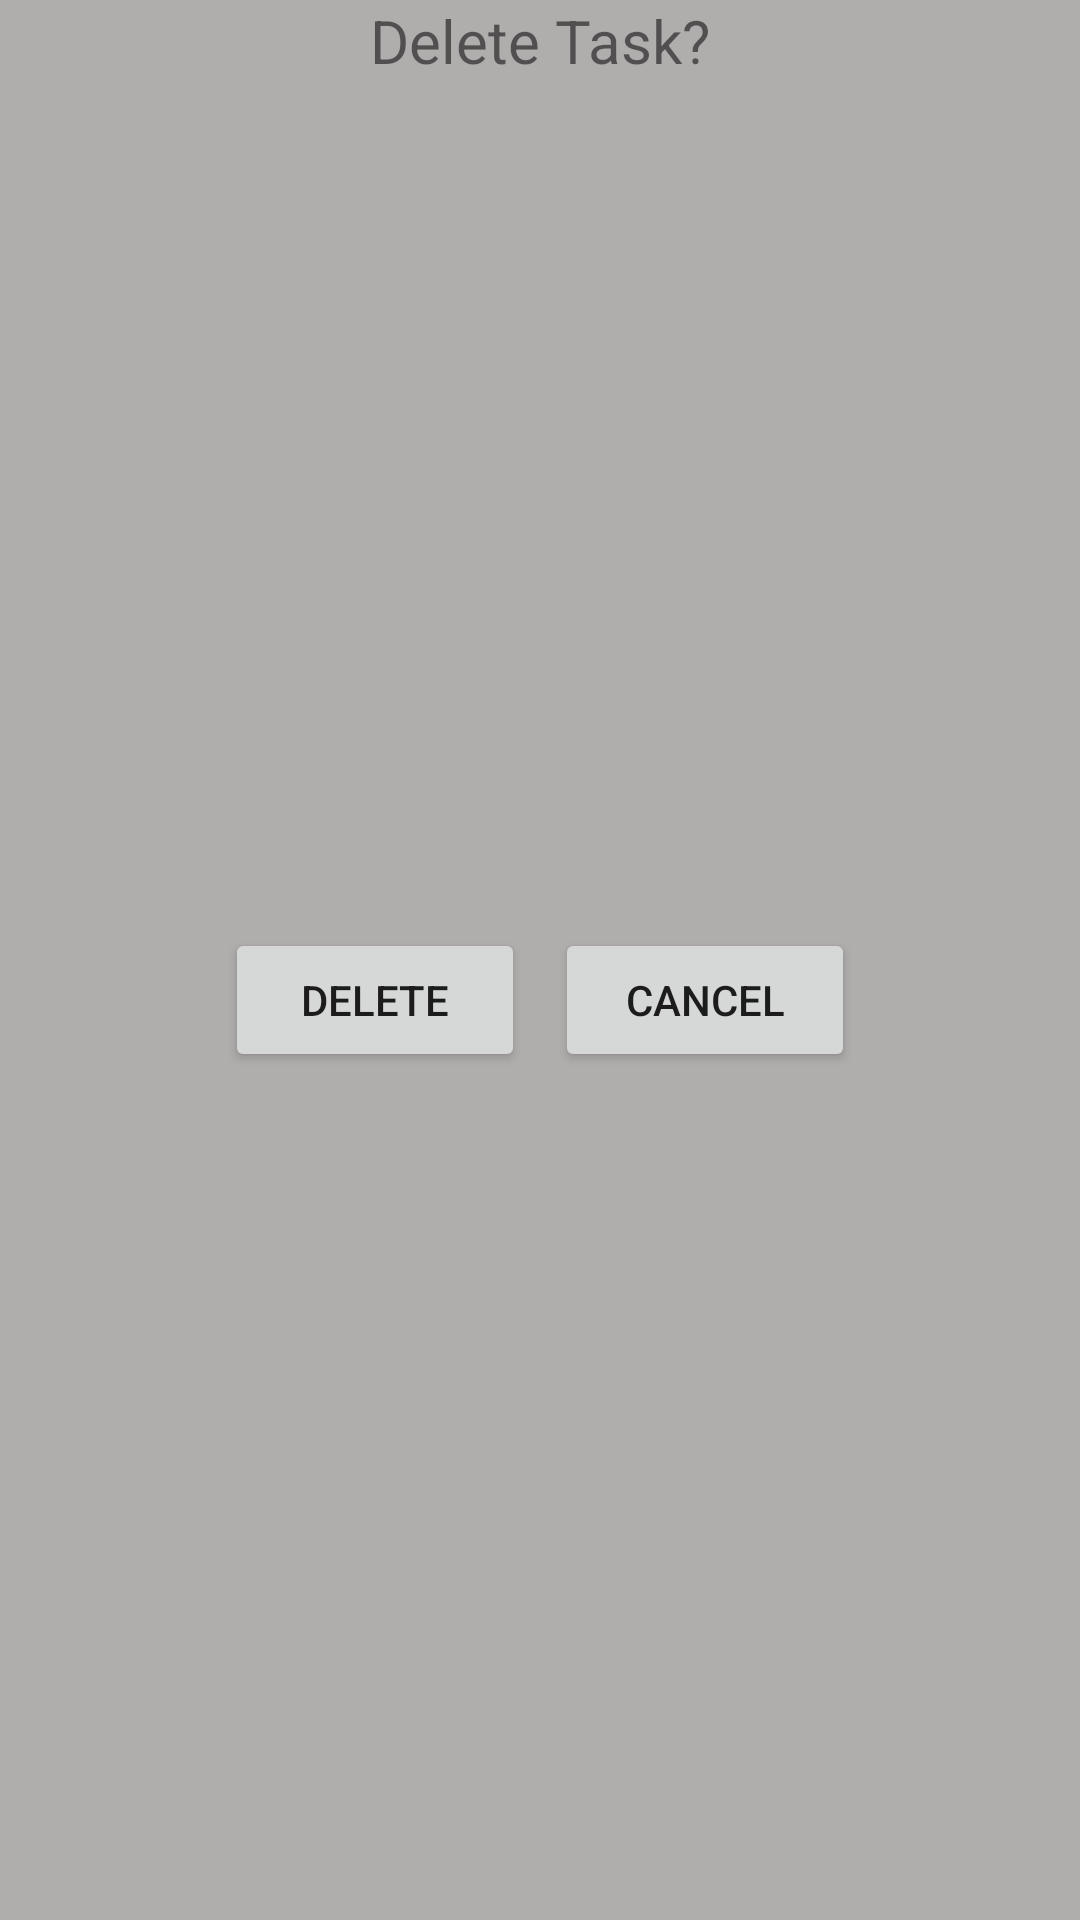

Here is an Android app screen rendered from its layout file. Give the layout XML and the strings, colors and styles it references.
<!-- AndroidManifest.xml: application theme AppTheme -->
<!-- res/layout/popdeletetask.xml -->
<?xml version="1.0" encoding="utf-8"?>
<LinearLayout xmlns:android="http://schemas.android.com/apk/res/android"
    android:orientation="vertical" android:layout_width="match_parent"
    android:layout_height="match_parent"
    android:background="#b0adad"
    android:weightSum="1">

    <TextView
        android:layout_width="wrap_content"
        android:layout_height="wrap_content"
        android:layout_gravity="center"
        android:textSize="20sp"
        android:text="Delete Task?"/>

    <LinearLayout
        android:orientation="horizontal"
        android:layout_width="match_parent"
        android:layout_height="wrap_content"
        android:layout_gravity="center_horizontal"
        android:gravity="center"
        android:layout_weight="1.00">

        <Button
            android:layout_width="100dp"
            android:layout_height="wrap_content"
            android:text="@string/btnDelete"
            android:layout_marginEnd="5dp"
            android:layout_marginRight="5dp"
            android:onClick="deleteTheTask"
            android:id="@+id/btnDeleteTask"/>

        <Button
            android:layout_width="100dp"
            android:layout_height="wrap_content"
            android:text="@string/btnCancel"
            android:layout_marginStart="5dp"
            android:layout_marginLeft="5dp"
            android:onClick="cancelDeleteTask"
            android:id="@+id/btnCancelDeleteTask"/>

    </LinearLayout>

</LinearLayout>
<!-- resources referenced by this layout -->
<resources>
  <string name="btnCancel">Cancel</string>
  <string name="btnDelete">Delete</string>
  <style name="AppTheme" parent="Theme.AppCompat.Light.DarkActionBar">
          
          <item name="colorPrimary">@color/colorPrimary</item>
          <item name="colorPrimaryDark">@color/colorPrimaryDark</item>
          <item name="colorAccent">@color/colorAccent</item>
      </style>
  <!-- not gathered from this repository: default colours our renderer supplied (Android Studio template values) -->
  <color name="colorPrimary">#FF6200EE</color>
  <color name="colorPrimaryDark">#FF3700B3</color>
  <color name="colorAccent">#FF03DAC5</color>
</resources>
